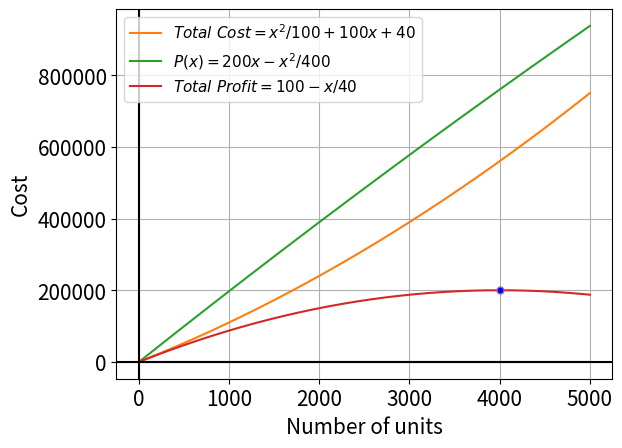

This chart was generated by the following Python code:
import numpy as np
import matplotlib.pyplot as plt

plt.rcParams.update({'font.size': 15})
x1 = np.linspace(0,5000,1000)

y1 = x1*x1/100 + 100*x1 + 40
y2 = 200*x1 - x1*x1/400
y3 = 100 - x1/40

plt.plot(x1, y3) #The solpe which is so small that it is not visible.

plt.plot(x1,y1, label='$Total\ Cost = x^{2}/100 + 100x + 40$')
plt.plot(x1,y2,label='$P(x) = 200x - x^{2}/400$')
plt.plot(x1,y2-y1, label='$Total\ Profit = 100 - x/40$')

plt.plot(4000, 199960, marker = 'o', markersize = 5, markerfacecolor = 'blue')

plt.axhline(y = 0,color = "black")
plt.axvline(x = 0,color = "black")

plt.xlabel("Number of units")
plt.ylabel("Cost")
plt.grid()
plt.legend(loc='best', prop={'size':11})
plt.show()
